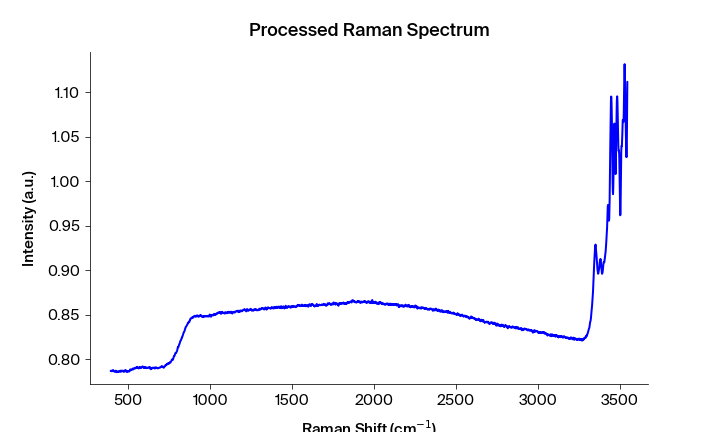

The table this chart was drawn from, first rows:
Pixels #, Intensity (a.u.), Wavelength (nm), Raman shift (cm-1), Raman shift (cm-1) adjusted, Filtered Intensity (a.u.), Baselined Filtered Intensity (a.u.)
0.0, 0.7868, 543.4, 393.5, 393.2, 0.7866, -0.00352
1.0, 0.787, 543.4, 395.4, 395.1, 0.7866, -0.00352
2.0, 0.7866, 543.5, 397.2, 396.9, 0.7866, -0.00352
3.0, 0.7865, 543.5, 399.1, 398.8, 0.7866, -0.00352
4.0, 0.7863, 543.6, 400.9, 400.6, 0.7866, -0.00352
5.0, 0.7871, 543.6, 402.8, 402.5, 0.787, -0.003047
6.0, 0.787, 543.7, 404.7, 404.4, 0.7871, -0.003014
7.0, 0.7874, 543.8, 406.5, 406.2, 0.7871, -0.003014
8.0, 0.7877, 543.8, 408.4, 408.1, 0.787, -0.003047
9.0, 0.787, 543.9, 410.2, 409.9, 0.787, -0.003086
10.0, 0.7868, 543.9, 412.1, 411.8, 0.7868, -0.003335
11.0, 0.7862, 544, 413.9, 413.6, 0.7863, -0.003836
12.0, 0.7863, 544, 415.8, 415.5, 0.7862, -0.003911
13.0, 0.7859, 544.1, 417.7, 417.4, 0.7859, -0.004147
14.0, 0.7857, 544.1, 419.5, 419.2, 0.7859, -0.004147
15.0, 0.7857, 544.2, 421.4, 421.1, 0.7859, -0.004147
16.0, 0.7862, 544.3, 423.2, 422.9, 0.7862, -0.003886
17.0, 0.787, 544.3, 425.1, 424.8, 0.7865, -0.003617
18.0, 0.7865, 544.4, 426.9, 426.6, 0.7865, -0.003617
19.0, 0.7866, 544.4, 428.8, 428.5, 0.7865, -0.003617
20.0, 0.7853, 544.5, 430.6, 430.3, 0.786, -0.004105
21.0, 0.786, 544.5, 432.5, 432.2, 0.7858, -0.004267
22.0, 0.7858, 544.6, 434.4, 434, 0.7855, -0.0046
23.0, 0.7854, 544.6, 436.2, 435.9, 0.7856, -0.004535
24.0, 0.7855, 544.7, 438.1, 437.7, 0.7856, -0.004535
25.0, 0.7856, 544.7, 439.9, 439.6, 0.7856, -0.004535
26.0, 0.7862, 544.8, 441.8, 441.4, 0.7861, -0.004013
27.0, 0.7864, 544.9, 443.6, 443.3, 0.7861, -0.004014
28.0, 0.7861, 544.9, 445.5, 445.1, 0.7862, -0.003849
29.0, 0.786, 545, 447.3, 447, 0.7864, -0.003645
30.0, 0.7866, 545, 449.2, 448.8, 0.7866, -0.003477
31.0, 0.7868, 545.1, 451, 450.7, 0.7866, -0.003477
32.0, 0.787, 545.1, 452.9, 452.5, 0.7866, -0.003477
33.0, 0.7858, 545.2, 454.7, 454.4, 0.7866, -0.003479
34.0, 0.7866, 545.2, 456.6, 456.2, 0.7866, -0.003479
35.0, 0.7863, 545.3, 458.4, 458.1, 0.7864, -0.003694
36.0, 0.787, 545.4, 460.3, 459.9, 0.7866, -0.00348
37.0, 0.7864, 545.4, 462.1, 461.7, 0.7867, -0.003375
38.0, 0.7867, 545.5, 464, 463.6, 0.787, -0.003127
39.0, 0.787, 545.5, 465.8, 465.4, 0.7867, -0.003375
40.0, 0.787, 545.6, 467.7, 467.3, 0.7867, -0.003375
41.0, 0.7864, 545.6, 469.5, 469.1, 0.7864, -0.003646
42.0, 0.786, 545.7, 471.3, 471, 0.786, -0.004097
43.0, 0.7857, 545.7, 473.2, 472.8, 0.7859, -0.004195
44.0, 0.7859, 545.8, 475, 474.7, 0.7859, -0.004195
45.0, 0.7859, 545.8, 476.9, 476.5, 0.7859, -0.004195
46.0, 0.7859, 545.9, 478.7, 478.3, 0.7859, -0.004153
47.0, 0.7871, 546, 480.6, 480.2, 0.7871, -0.003035
48.0, 0.7877, 546, 482.4, 482, 0.7875, -0.002622
49.0, 0.7875, 546.1, 484.3, 483.9, 0.7875, -0.002623
50.0, 0.7875, 546.1, 486.1, 485.7, 0.7875, -0.002623
51.0, 0.7864, 546.2, 487.9, 487.6, 0.7865, -0.003547
52.0, 0.7865, 546.2, 489.8, 489.4, 0.7864, -0.003692
53.0, 0.7859, 546.3, 491.6, 491.2, 0.7862, -0.00387
54.0, 0.7862, 546.3, 493.5, 493.1, 0.7862, -0.003871
55.0, 0.7858, 546.4, 495.3, 494.9, 0.7862, -0.003871
56.0, 0.7863, 546.5, 497.2, 496.7, 0.7862, -0.003871
57.0, 0.7863, 546.5, 499, 498.6, 0.7861, -0.003954
58.0, 0.7861, 546.6, 500.8, 500.4, 0.7863, -0.003763
59.0, 0.7861, 546.6, 502.7, 502.3, 0.7863, -0.003751
... 1,988 more rows
